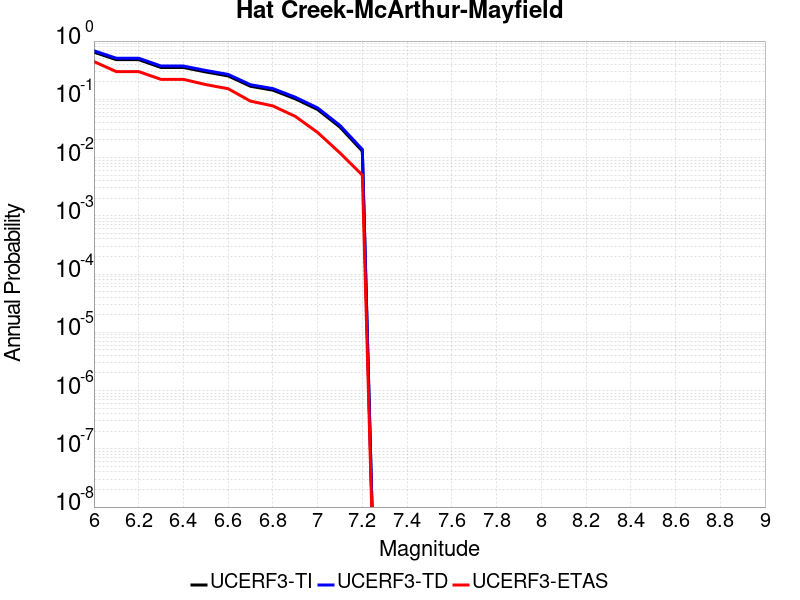

The file beside this chart, header and first rows:
Magnitude, UCERF3-TI Prob, UCERF3-TD Prob, UCERF3-ETAS Prob
6.0, 0.6448, 0.6821, 0.445
6.1, 0.4797, 0.5081, 0.299
6.2, 0.4797, 0.5081, 0.299
6.3, 0.3519, 0.3727, 0.22
6.4, 0.3519, 0.3727, 0.22
6.5, 0.2949, 0.3127, 0.179
6.6, 0.2522, 0.2677, 0.152
6.7, 0.1674, 0.178, 0.093
6.8, 0.1436, 0.1528, 0.077
6.9, 0.1021, 0.1088, 0.051
7.0, 0.06683, 0.07121, 0.027
7.1, 0.03333, 0.03557, 0.012
7.2, 0.01288, 0.01378, 0.005
